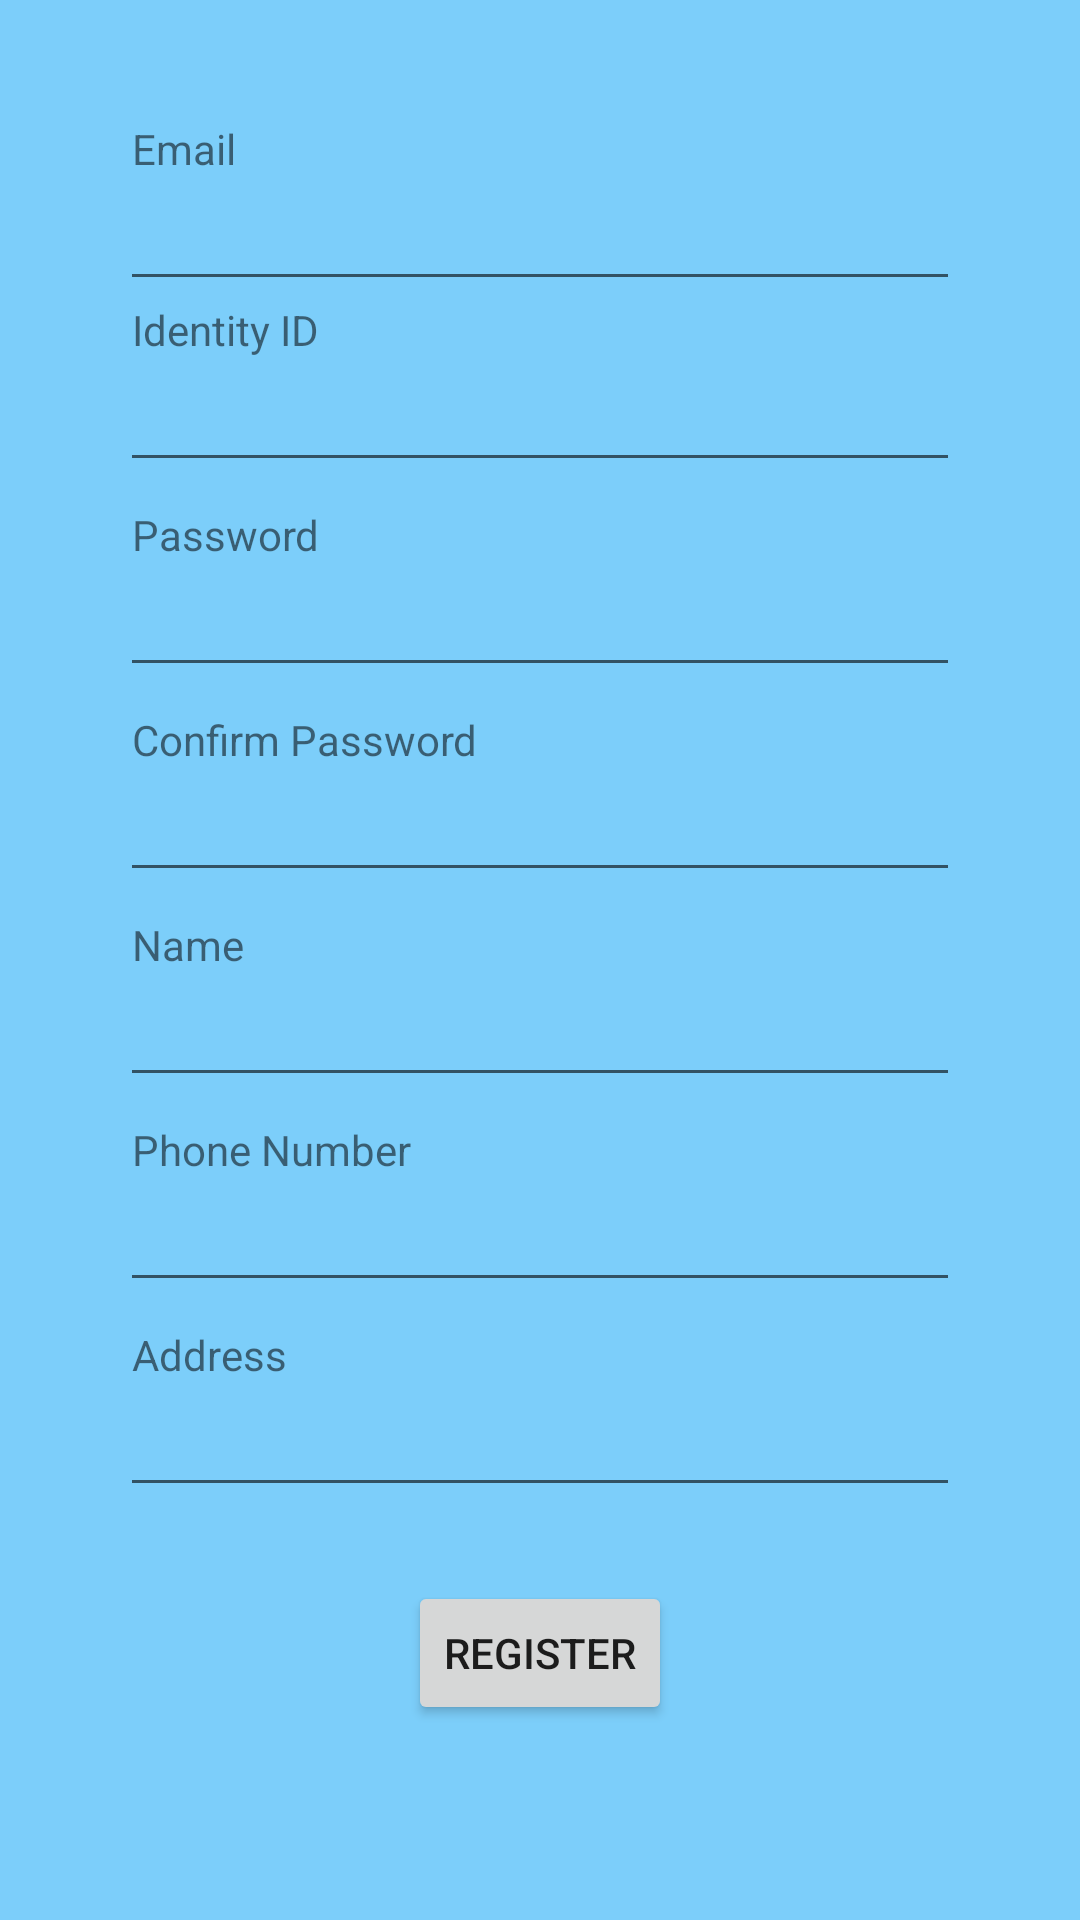

Write the Android layout XML for this screen, with the resource values it uses.
<!-- AndroidManifest.xml: application theme Theme.Covid_19Information2 -->
<!-- res/layout/sign_up_fragment.xml -->
<?xml version="1.0" encoding="utf-8"?>
<androidx.constraintlayout.widget.ConstraintLayout xmlns:android="http://schemas.android.com/apk/res/android"
    xmlns:app="http://schemas.android.com/apk/res-auto"
    xmlns:tools="http://schemas.android.com/tools"
    android:layout_width="match_parent"
    android:layout_height="match_parent"
    android:background="#7CCEFA"
    android:padding="16dp"
    tools:context=".ui.signup.SignUpFragment">

    <LinearLayout
        android:layout_width="match_parent"
        android:layout_height="0dp"
        android:background="@drawable/custom_signup_view"
        android:orientation="vertical"
        android:padding="24dp"
        android:gravity="center_horizontal"
        app:layout_constraintBottom_toBottomOf="parent"
        app:layout_constraintEnd_toEndOf="parent"
        app:layout_constraintStart_toStartOf="parent"
        app:layout_constraintTop_toTopOf="parent">
        <TextView
            android:paddingStart="4dp"
            android:layout_width="match_parent"
            android:layout_height="wrap_content"
            android:text="Email" />

        <EditText
            android:id="@+id/email2_tb"
            android:layout_width="match_parent"
            android:layout_height="wrap_content"
            android:ems="10"
            android:inputType="textEmailAddress" />

        <TextView
            android:paddingStart="4dp"
            android:id="@+id/textView2"
            android:layout_width="match_parent"
            android:layout_height="wrap_content"
            android:text="Identity ID" />

        <EditText
            android:id="@+id/iden_tb"
            android:layout_width="match_parent"
            android:layout_height="wrap_content"
            android:ems="10"
            android:inputType="textEmailAddress" />

        <TextView
            android:paddingStart="4dp"
            android:id="@+id/textView3"
            android:layout_width="match_parent"
            android:layout_height="wrap_content"
            android:layout_marginTop="8dp"
            android:text="Password" />

        <EditText
            android:id="@+id/pwd2_tb"
            android:layout_width="match_parent"
            android:layout_height="wrap_content"
            android:ems="10"
            android:inputType="textPassword"
            android:autofillHints="password"
            android:text="" />

        <TextView
            android:paddingStart="4dp"
            android:layout_width="match_parent"
            android:layout_height="wrap_content"
            android:layout_marginTop="8dp"
            android:text="Confirm Password" />

        <EditText
            android:id="@+id/con_pwd_tb"
            android:layout_width="match_parent"
            android:layout_height="wrap_content"
            android:ems="10"
            android:autofillHints="password"
            android:inputType="textPassword"
            android:text="" />

        <TextView
            android:paddingStart="4dp"
            android:id="@+id/textView5"
            android:layout_width="match_parent"
            android:layout_height="wrap_content"
            android:layout_marginTop="8dp"
            android:text="Name" />

        <EditText
            android:id="@+id/name_tb"
            android:layout_width="match_parent"
            android:layout_height="wrap_content"
            android:ems="10"
            android:autofillHints="name"
            android:inputType="textPersonName"
            android:text="" />

        <TextView
            android:paddingStart="4dp"
            android:id="@+id/textView6"
            android:layout_width="match_parent"
            android:layout_height="wrap_content"
            android:layout_marginTop="8dp"
            android:text="Phone Number" />

        <EditText
            android:id="@+id/phone_tb"
            android:layout_width="match_parent"
            android:layout_height="wrap_content"
            android:ems="10"
            android:autofillHints="phone"
            android:inputType="textPersonName"
            android:text="" />

        <TextView
            android:paddingStart="4dp"
            android:id="@+id/textView7"
            android:layout_width="match_parent"
            android:layout_height="wrap_content"
            android:layout_marginTop="8dp"
            android:text="Address" />

        <EditText
            android:id="@+id/address_tb"
            android:layout_width="match_parent"
            android:layout_height="wrap_content"
            android:ems="10"
            android:autofillHints="postalAddress"
            android:imeOptions="actionDone"
            android:inputType="textPersonName"
            android:text="" />

        <LinearLayout
            android:layout_width="match_parent"
            android:layout_height="match_parent"
            android:orientation="horizontal"
            android:gravity="center">

            <Button
                android:id="@+id/regis_btn"
                android:layout_width="wrap_content"
                android:layout_height="wrap_content"
                android:text="Register" />
        </LinearLayout>
    </LinearLayout>

</androidx.constraintlayout.widget.ConstraintLayout>
<!-- resources referenced by this layout -->
<resources>
  <style name="Theme.Covid_19Information2" parent="Theme.MaterialComponents.Light.NoActionBar">
          
          <item name="colorPrimary">@color/purple_500</item>
          <item name="colorPrimaryVariant">#232D3A</item>
          <item name="colorOnPrimary">@color/white</item>
          
          <item name="colorSecondary">@color/teal_200</item>
          <item name="colorSecondaryVariant">@color/teal_700</item>
          <item name="colorOnSecondary">@color/black</item>
          
          <item name="android:statusBarColor" tools:targetApi="l">?attr/colorPrimaryVariant</item>
          
      </style>
  <!-- not gathered from this repository: default colours our renderer supplied (Android Studio template values) -->
  <color name="purple_500">#FF6200EE</color>
  <color name="teal_200">#FF03DAC5</color>
  <color name="teal_700">#FF018786</color>
  <color name="black">#FF000000</color>
  <color name="white">#FFFFFFFF</color>
</resources>
